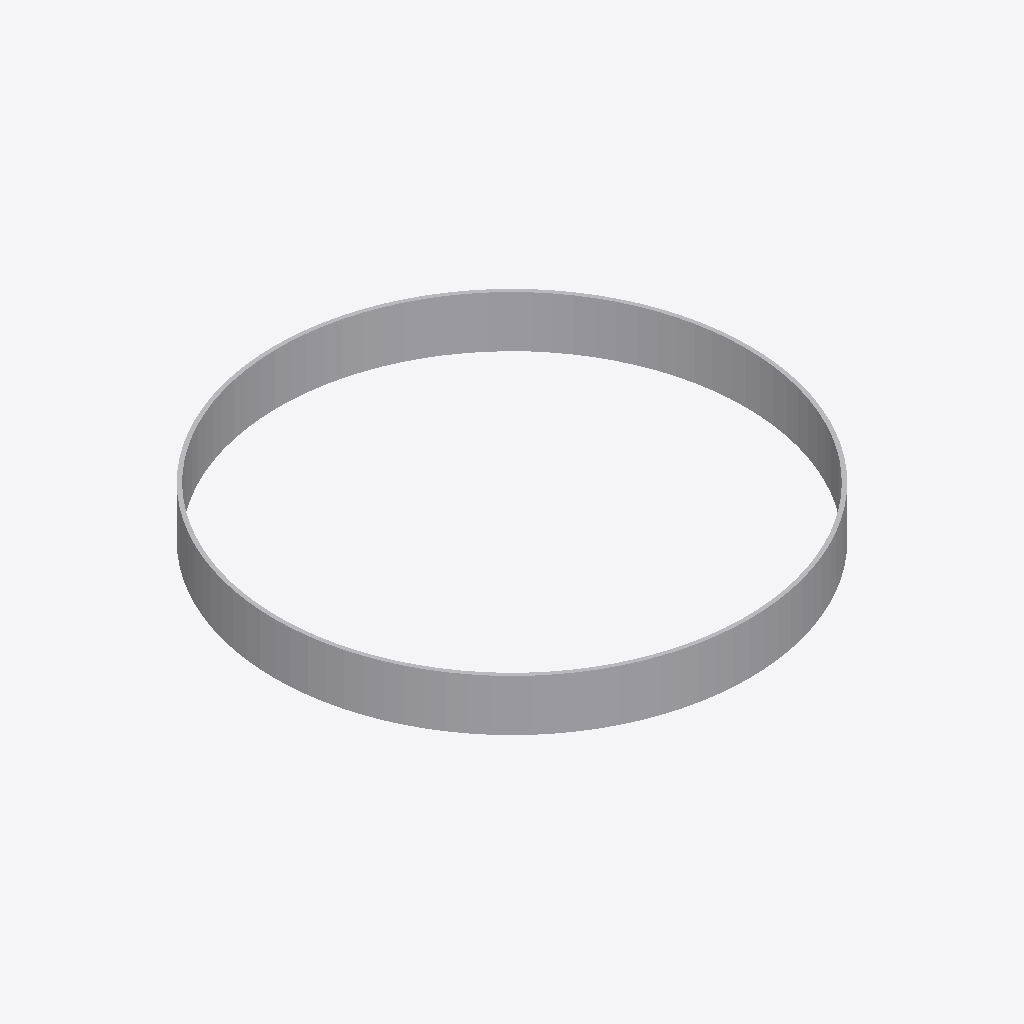
Isometric view of an IFC building model (IFC-SPF (STEP), schema IFC2X3, length unit metre), seen from the south-west, elements coloured by IFC class: 1 other element (light grey).
Extent 1.9 m × 1.9 m × 0.2 m (x, y, z). Storeys (1): Port De Barcelona at 0.00 m. Elements (1): 1 IfcFurnishingElement.

HEADER;
FILE_DESCRIPTION(('ViewDefinition [CoordinationView_V2.0]'),'2;1');
FILE_NAME('','',(''),(''),'','','');
FILE_SCHEMA(('IFC2X3'));
ENDSEC;
DATA;
#105=IFCPROJECT('34UKVHeH5CHvrwyycS_2aZ',$,'Port De Barcelona',$,$,'Port De Barcelona','Port De Barcelona',(#97),#92);
#130=IFCSITE('34UKVHeH5CHvrwyycS_2aX',$,'Default',$,$,#127,$,$,.ELEMENT.,(42,21,31,181945),(-71,-3,-24,-263305),0.0,$,$);
#115=IFCBUILDING('34UKVHeH5CHvrwyycS_2aY',$,'Port De Barcelona',$,$,#32,$,'Port De Barcelona',.ELEMENT.,$,$,$);
#124=IFCBUILDINGSTOREY('34UKVHeH5CHvrwyybZ1_NS',$,'Port De Barcelona',$,'Level:8mm Head',#122,$,'Port De Barcelona',.ELEMENT.,0.0);
#199=IFCFURNISHINGELEMENT('06LRk88pf49wP0lAUnvHnz',$,'APBCN-URB-MOB-Alcorque_SinTapa_Circular:1850mm:1071697',$,'APBCN-URB-MOB-Alcorque_SinTapa_Circular:1850mm',#197,#192,'1071697');
ENDSEC;
